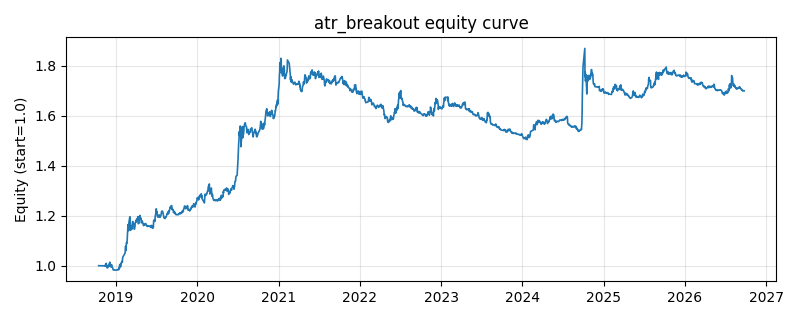

Values plotted in this chart, from the file beside it:
date, equity
2018-10-16, 1.0
2018-10-17, 1.0
2018-10-18, 1.0
2018-10-19, 1.0
2018-10-22, 1.0
2018-10-23, 1.0
2018-10-24, 1.0
2018-10-25, 1.0
2018-10-26, 1.0
2018-10-29, 1.0
2018-10-30, 1.0
2018-10-31, 1.0
2018-11-01, 1.0
2018-11-02, 1.0
2018-11-05, 1.0
2018-11-06, 1.0
2018-11-07, 1.0
2018-11-08, 1.0
2018-11-09, 1.0
2018-11-12, 1.0
2018-11-13, 0.9996
2018-11-14, 0.9978
2018-11-15, 1.002
2018-11-16, 1.006
2018-11-19, 1.009
2018-11-20, 0.9971
2018-11-21, 1.003
2018-11-22, 1.001
2018-11-23, 0.9913
2018-11-26, 0.9921
2018-11-27, 0.9944
2018-11-28, 1
2018-11-29, 0.9987
2018-11-30, 1
2018-12-03, 1.009
2018-12-04, 1.009
2018-12-05, 1.014
2018-12-06, 0.9972
2018-12-07, 0.9992
2018-12-10, 0.9959
2018-12-11, 0.996
2018-12-12, 0.9979
2018-12-13, 1.004
2018-12-14, 0.9951
2018-12-17, 0.9929
2018-12-18, 0.9912
2018-12-19, 0.9877
2018-12-20, 0.9841
2018-12-21, 0.9831
2018-12-24, 0.9839
2018-12-25, 0.9828
2018-12-26, 0.9828
2018-12-27, 0.9825
2018-12-28, 0.9831
2019-01-02, 0.9827
2019-01-03, 0.9825
2019-01-04, 0.9821
2019-01-07, 0.9836
2019-01-08, 0.9836
2019-01-09, 0.9835
... 1,871 more rows
